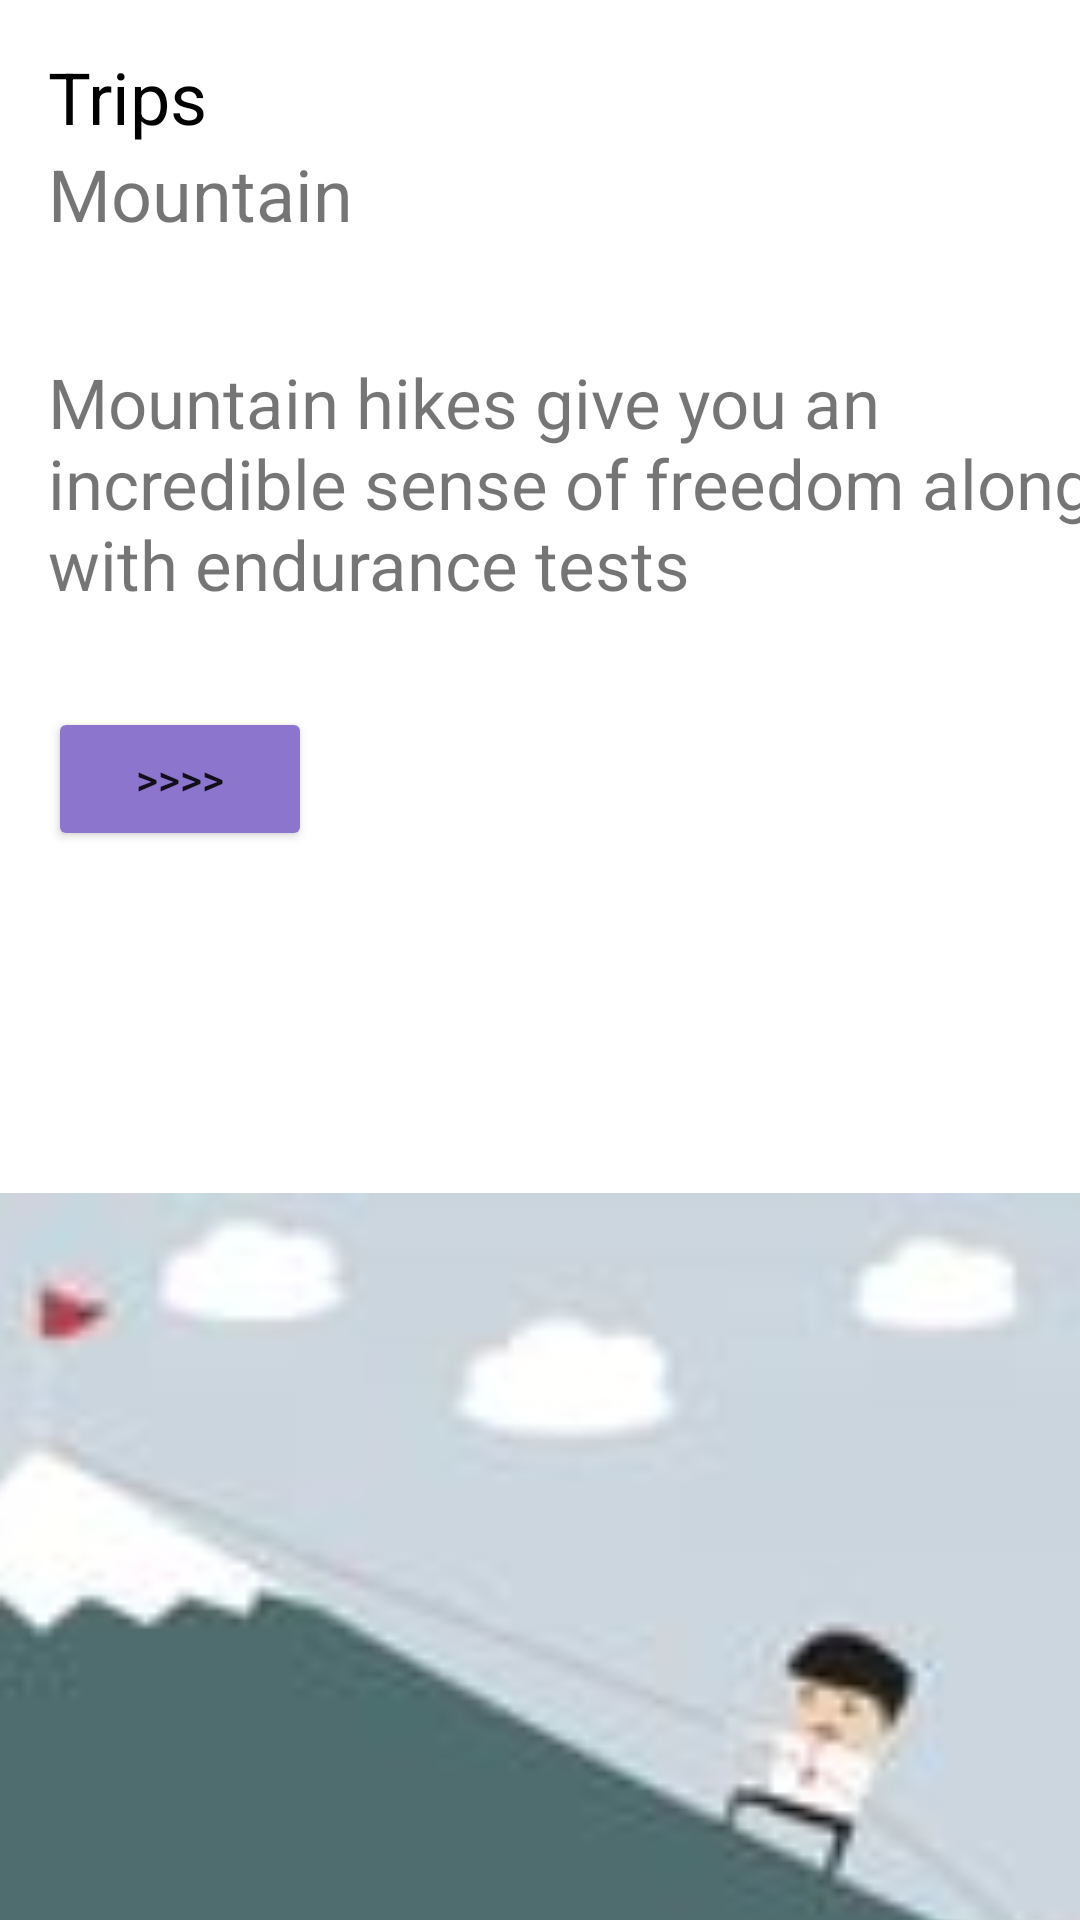

Produce the Android XML layout that renders to this screen, including the resource entries it uses.
<!-- AndroidManifest.xml: application theme Theme.EvaluacionContinua02 -->
<!-- res/layout/activity_main.xml -->
<?xml version="1.0" encoding="utf-8"?>
<androidx.constraintlayout.widget.ConstraintLayout xmlns:android="http://schemas.android.com/apk/res/android"
    xmlns:app="http://schemas.android.com/apk/res-auto"
    xmlns:tools="http://schemas.android.com/tools"
    android:layout_width="match_parent"
    android:layout_height="match_parent"
    tools:context=".MainActivity">

    <ImageView
        android:id="@+id/imageView2"
        android:layout_width="405dp"
        android:layout_height="450dp"
        android:layout_marginTop="24dp"
        app:layout_constraintEnd_toEndOf="parent"
        app:layout_constraintStart_toStartOf="parent"
        app:layout_constraintTop_toBottomOf="@+id/ventana2"
        app:srcCompat="@drawable/emprendemos_360x240" />

    <TextView
        android:id="@+id/textView2"
        android:layout_width="wrap_content"
        android:layout_height="wrap_content"
        android:layout_marginStart="16dp"
        android:layout_marginTop="16dp"
        android:text="Trips"
        android:textColor="@color/black"
        android:textSize="24sp"
        app:layout_constraintStart_toStartOf="parent"
        app:layout_constraintTop_toTopOf="parent" />

    <TextView
        android:id="@+id/textView3"
        android:layout_width="wrap_content"
        android:layout_height="wrap_content"
        android:layout_marginStart="16dp"
        android:text="Mountain"
        android:textSize="24sp"
        app:layout_constraintStart_toStartOf="parent"
        app:layout_constraintTop_toBottomOf="@+id/textView2" />

    <TextView
        android:id="@+id/textView4"
        android:layout_width="354dp"
        android:layout_height="86dp"
        android:layout_marginStart="16dp"
        android:layout_marginTop="38dp"
        android:text="Mountain hikes give you an incredible sense of freedom along with endurance tests"
        android:textSize="23sp"
        app:layout_constraintStart_toStartOf="parent"
        app:layout_constraintTop_toBottomOf="@+id/textView3" />

    <Button
        android:id="@+id/ventana2"
        android:layout_width="wrap_content"
        android:layout_height="wrap_content"
        android:layout_marginStart="16dp"
        android:layout_marginTop="31dp"
        android:backgroundTint="#8C75CC"
        android:text=">>>>"
        app:layout_constraintStart_toStartOf="parent"
        app:layout_constraintTop_toBottomOf="@+id/textView4" />
</androidx.constraintlayout.widget.ConstraintLayout>
<!-- resources referenced by this layout -->
<resources>
  <!-- drawable emprendemos_360x240: jpg bitmap (drawable-v24, 1732 bytes) -->
  <style name="Theme.EvaluacionContinua02" parent="Theme.MaterialComponents.DayNight.DarkActionBar">
          
          <item name="colorPrimary">@color/purple_500</item>
          <item name="colorPrimaryVariant">@color/purple_700</item>
          <item name="colorOnPrimary">@color/white</item>
          
          <item name="colorSecondary">@color/teal_200</item>
          <item name="colorSecondaryVariant">@color/teal_700</item>
          <item name="colorOnSecondary">@color/black</item>
          
          <item name="android:statusBarColor" tools:targetApi="l">?attr/colorPrimaryVariant</item>
          
      </style>
  <!-- not gathered from this repository: default colours our renderer supplied (Android Studio template values) -->
  <color name="purple_500">#FF6200EE</color>
  <color name="purple_700">#FF3700B3</color>
  <color name="teal_200">#FF03DAC5</color>
  <color name="teal_700">#FF018786</color>
  <color name="black">#FF000000</color>
  <color name="white">#FFFFFFFF</color>
</resources>
